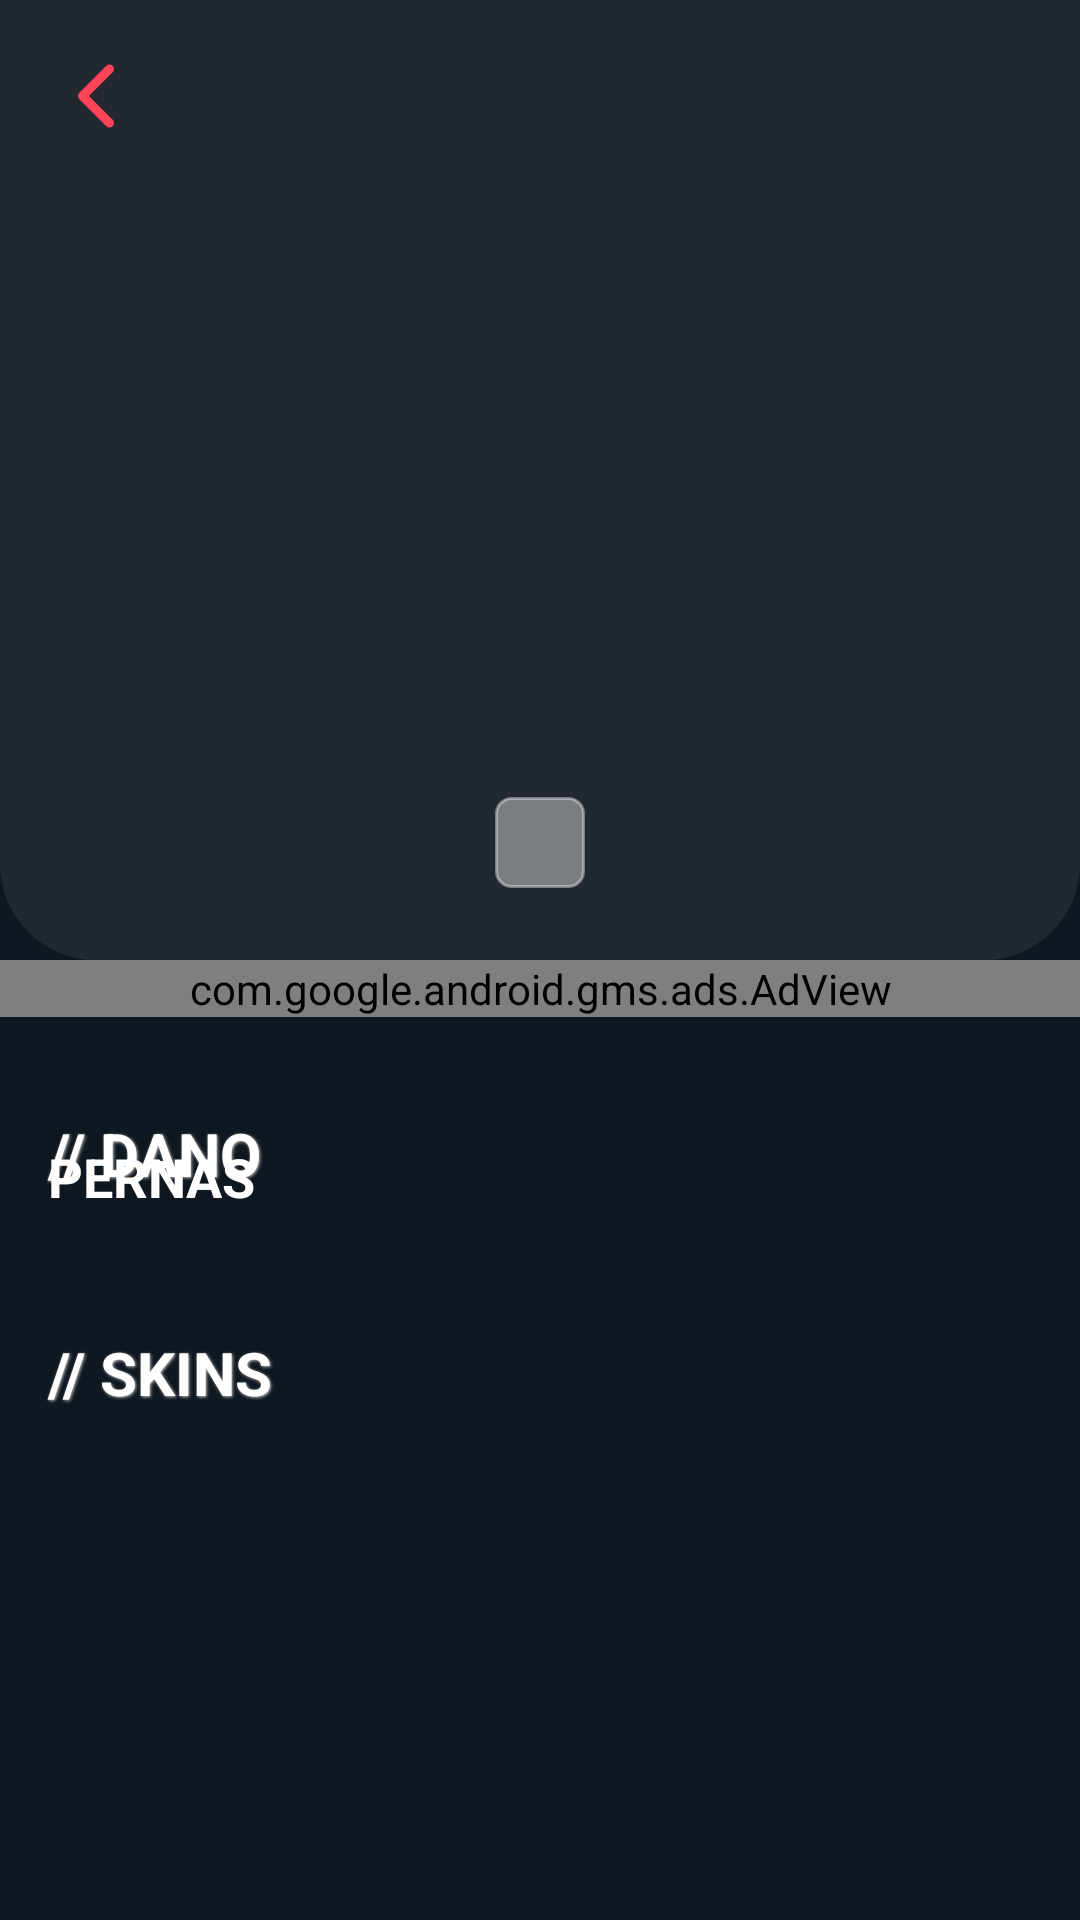

This screen was rendered from an Android layout file. Write that file and the resources it references.
<!-- AndroidManifest.xml: application theme Theme.Valorant -->
<!-- res/layout/fragment_weapon_detail.xml -->
<?xml version="1.0" encoding="utf-8"?>
<androidx.core.widget.NestedScrollView xmlns:android="http://schemas.android.com/apk/res/android"
    xmlns:app="http://schemas.android.com/apk/res-auto"
    xmlns:tools="http://schemas.android.com/tools"
    android:layout_width="match_parent"
    android:layout_height="match_parent"
    android:background="@color/main_more_black">

    <androidx.constraintlayout.widget.ConstraintLayout
        android:layout_width="match_parent"
        android:layout_height="wrap_content">

        <androidx.constraintlayout.widget.ConstraintLayout
            android:id="@+id/weaponInfoContainer"
            android:layout_width="match_parent"
            android:layout_height="match_parent"
            app:layout_constraintEnd_toEndOf="parent"
            app:layout_constraintStart_toStartOf="parent"
            app:layout_constraintTop_toTopOf="parent">

            <com.google.android.material.imageview.ShapeableImageView
                android:id="@+id/weaponIconImageView"
                android:layout_width="match_parent"
                android:layout_height="320dp"
                android:background="@color/light_blue"
                app:layout_constraintBottom_toBottomOf="parent"
                app:layout_constraintEnd_toEndOf="parent"
                app:layout_constraintStart_toStartOf="parent"
                app:layout_constraintTop_toTopOf="parent"
                app:shapeAppearanceOverlay="@style/ImageView.Corner" />

            <androidx.appcompat.widget.AppCompatImageView
                android:id="@+id/backButtonImageView"
                android:layout_width="wrap_content"
                android:layout_height="wrap_content"
                android:layout_margin="16dp"
                android:padding="4dp"
                android:src="@drawable/ic_back_white"
                app:layout_constraintStart_toStartOf="parent"
                app:layout_constraintTop_toTopOf="parent" />

            <TextView
                android:id="@+id/weaponNameTextView"
                style="@style/Font"
                android:layout_width="wrap_content"
                android:layout_height="wrap_content"
                android:layout_marginBottom="10dp"
                android:textAllCaps="true"
                android:textColor="@color/white"
                android:textSize="35sp"
                android:textStyle="bold"
                app:layout_constraintBottom_toTopOf="@+id/weaponCategoryTextView"
                app:layout_constraintEnd_toEndOf="@+id/weaponCategoryTextView"
                app:layout_constraintStart_toStartOf="@+id/weaponCategoryTextView"
                tools:text="Odin" />

            <TextView
                android:id="@+id/weaponCategoryTextView"
                style="@style/Font"
                android:layout_width="wrap_content"
                android:layout_height="wrap_content"
                android:layout_marginBottom="24dp"
                android:background="@drawable/rounded_corner"
                android:paddingHorizontal="15dp"
                android:paddingVertical="3dp"
                android:textColor="@color/red"
                android:textSize="18sp"
                android:textStyle="bold"
                app:layout_constraintBottom_toBottomOf="parent"
                app:layout_constraintEnd_toEndOf="parent"
                app:layout_constraintStart_toStartOf="parent"
                tools:text="Heavy" />

        </androidx.constraintlayout.widget.ConstraintLayout>

        <com.google.android.gms.ads.AdView
            android:id="@+id/adView"
            android:layout_width="match_parent"
            android:layout_height="wrap_content"
            android:layout_alignParentBottom="true"
            android:layout_centerHorizontal="true"
            app:adSize="BANNER"
            app:adUnitId="ca-app-pub-7640890994209260/2622954405"
            app:layout_constraintEnd_toStartOf="parent"
            app:layout_constraintStart_toStartOf="parent"
            app:layout_constraintTop_toBottomOf="@+id/weaponInfoContainer" />

        <androidx.constraintlayout.widget.ConstraintLayout
            android:id="@+id/damageRangeContainer"
            android:layout_width="match_parent"
            android:layout_height="wrap_content"
            android:layout_marginTop="32dp"
            app:layout_constraintEnd_toEndOf="parent"
            app:layout_constraintStart_toStartOf="parent"
            app:layout_constraintTop_toBottomOf="@+id/adView">

            <TextView
                android:id="@+id/damageRangeTextView"
                style="@style/Font"
                android:layout_width="match_parent"
                android:layout_height="wrap_content"
                android:paddingHorizontal="16dp"
                android:shadowColor="@color/text_grey"
                android:shadowDx="1"
                android:shadowDy="1"
                android:shadowRadius="2"
                android:text="@string/damage_range"
                android:textAllCaps="true"
                android:textColor="@color/white"
                android:textSize="20sp"
                android:textStyle="bold"
                app:layout_constraintEnd_toEndOf="parent"
                app:layout_constraintStart_toStartOf="parent"
                app:layout_constraintTop_toTopOf="parent" />

            <LinearLayout
                android:id="@+id/llParts"
                android:layout_width="wrap_content"
                android:layout_height="match_parent"
                android:orientation="vertical"
                android:paddingStart="16dp"
                app:layout_constraintBottom_toBottomOf="@+id/rvDamageRange"
                app:layout_constraintStart_toStartOf="parent">

                <TextView
                    android:id="@+id/tvHead"
                    style="@style/Font"
                    android:layout_width="match_parent"
                    android:layout_height="wrap_content"
                    android:paddingBottom="6dp"
                    android:text="@string/head"
                    android:textAllCaps="true"
                    android:textColor="@color/white"
                    android:textSize="18sp"
                    android:textStyle="bold" />

                <TextView
                    android:id="@+id/tvBody"
                    style="@style/Font"
                    android:layout_width="match_parent"
                    android:layout_height="wrap_content"
                    android:paddingBottom="6dp"
                    android:text="@string/body"
                    android:textAllCaps="true"
                    android:textColor="@color/white"
                    android:textSize="18sp"
                    android:textStyle="bold" />

                <TextView
                    android:id="@+id/tvLeg"
                    style="@style/Font"
                    android:layout_width="match_parent"
                    android:layout_height="wrap_content"
                    android:paddingBottom="8dp"
                    android:text="@string/leg"
                    android:textAllCaps="true"
                    android:textColor="@color/white"
                    android:textSize="18sp"
                    android:textStyle="bold" />

            </LinearLayout>

            <androidx.recyclerview.widget.RecyclerView
                android:id="@+id/rvDamageRange"
                android:layout_width="0dp"
                android:layout_height="match_parent"
                android:layout_marginTop="14dp"
                android:orientation="horizontal"
                app:layoutManager="androidx.recyclerview.widget.LinearLayoutManager"
                app:layout_constraintEnd_toEndOf="parent"
                app:layout_constraintStart_toEndOf="@+id/llParts"
                app:layout_constraintTop_toBottomOf="@+id/damageRangeTextView"
                tools:listitem="@layout/item_weapon_damage_range">

            </androidx.recyclerview.widget.RecyclerView>


        </androidx.constraintlayout.widget.ConstraintLayout>

        <TextView
            android:id="@+id/skinsTitleTextView"
            android:layout_width="match_parent"
            android:layout_height="wrap_content"
            android:layout_marginTop="32dp"
            android:paddingHorizontal="16dp"
            android:shadowColor="@color/text_grey"
            android:shadowDx="1"
            android:shadowDy="1"
            android:shadowRadius="2"
            android:text="@string/skins"
            android:textAllCaps="true"
            android:textColor="@color/white"
            android:textSize="20sp"
            android:textStyle="bold"
            app:layout_constraintEnd_toEndOf="parent"
            app:layout_constraintStart_toStartOf="parent"
            app:layout_constraintTop_toBottomOf="@+id/damageRangeContainer" />

        <androidx.recyclerview.widget.RecyclerView
            android:id="@+id/rvSkins"
            android:layout_width="match_parent"
            android:layout_height="wrap_content"
            android:layout_marginBottom="32dp"
            android:clipToPadding="false"
            android:orientation="horizontal"
            android:paddingEnd="16dp"
            android:paddingBottom="16dp"
            app:layoutManager="androidx.recyclerview.widget.LinearLayoutManager"
            app:layout_constraintBottom_toBottomOf="parent"
            app:layout_constraintTop_toBottomOf="@+id/skinsTitleTextView"
            tools:ignore="RtlSymmetry" />
    </androidx.constraintlayout.widget.ConstraintLayout>
</androidx.core.widget.NestedScrollView>
<!-- res/layout/item_weapon_damage_range.xml (included above) -->
<?xml version="1.0" encoding="utf-8"?>
<androidx.cardview.widget.CardView xmlns:android="http://schemas.android.com/apk/res/android"
    xmlns:app="http://schemas.android.com/apk/res-auto"
    xmlns:tools="http://schemas.android.com/tools"
    android:layout_width="wrap_content"
    android:layout_height="130dp"
    android:layout_marginStart="16dp"
    app:cardCornerRadius="8dp">

    <androidx.constraintlayout.widget.ConstraintLayout
        android:layout_width="match_parent"
        android:layout_height="match_parent"
        android:background="@color/main_more_black">

        <androidx.constraintlayout.widget.ConstraintLayout
            android:id="@+id/clMeter"
            android:layout_width="match_parent"
            android:layout_height="wrap_content"
            android:background="@color/dark_blue"
            android:paddingHorizontal="15dp"
            app:layout_constraintEnd_toEndOf="parent"
            app:layout_constraintStart_toStartOf="parent"
            app:layout_constraintTop_toTopOf="parent">

            <TextView
                android:id="@+id/tvMeter"
                style="@style/Font"
                android:layout_width="match_parent"
                android:layout_height="wrap_content"
                android:gravity="center"
                android:textColor="@color/white"
                android:textSize="15sp"
                android:textStyle="bold"
                app:layout_constraintEnd_toEndOf="parent"
                app:layout_constraintStart_toStartOf="parent"
                app:layout_constraintTop_toTopOf="parent"
                tools:text="0 - 50M" />
        </androidx.constraintlayout.widget.ConstraintLayout>

        <androidx.constraintlayout.widget.ConstraintLayout
            android:id="@+id/constraintLayout"
            android:layout_width="match_parent"
            android:layout_height="wrap_content"
            android:background="@color/main_more_black"
            app:layout_constraintBottom_toBottomOf="parent"
            app:layout_constraintEnd_toEndOf="parent"
            app:layout_constraintStart_toStartOf="parent">


            <TextView
                android:id="@+id/tvHead"
                style="@style/Font"
                android:layout_width="match_parent"
                android:layout_height="wrap_content"
                android:gravity="center"
                android:paddingBottom="10dp"
                android:text="156"
                android:textColor="@color/red"
                android:textSize="15sp"
                android:textStyle="bold"
                app:layout_constraintEnd_toEndOf="parent"
                app:layout_constraintStart_toStartOf="parent"
                app:layout_constraintTop_toTopOf="parent" />

            <TextView
                android:id="@+id/tvBody"
                style="@style/Font"
                android:layout_width="match_parent"
                android:layout_height="wrap_content"
                android:gravity="center"
                android:paddingBottom="10dp"
                android:text="39"
                android:textColor="@color/main_red"
                android:textSize="15sp"
                android:textStyle="bold"
                app:layout_constraintEnd_toEndOf="parent"
                app:layout_constraintStart_toStartOf="parent"
                app:layout_constraintTop_toBottomOf="@id/tvHead" />

            <TextView
                android:id="@+id/tvLeg"
                style="@style/Font"
                android:layout_width="match_parent"
                android:layout_height="wrap_content"
                android:layout_marginStart="4dp"
                android:layout_marginEnd="3dp"
                android:gravity="center"
                android:paddingBottom="10dp"
                android:text="33"
                android:textColor="@color/red_alpha"
                android:textSize="15sp"
                android:textStyle="bold"
                app:layout_constraintEnd_toEndOf="parent"
                app:layout_constraintStart_toStartOf="parent"
                app:layout_constraintTop_toBottomOf="@+id/tvBody" />


        </androidx.constraintlayout.widget.ConstraintLayout>

    </androidx.constraintlayout.widget.ConstraintLayout>

</androidx.cardview.widget.CardView>
<!-- resources referenced by this layout -->
<resources>
  <color name="dark_blue">#222b43</color>
  <color name="light_blue">#212830</color>
  <color name="main_more_black">#0F1821</color>
  <color name="main_red">#FF4457</color>
  <color name="red">#B00020</color>
  <color name="red_alpha">#F98780</color>
  <color name="text_grey">#C0C0C0</color>
  <color name="white">#FFFFFFFF</color>
  <!-- drawable ic_back_white (drawable) -->
  <vector xmlns:android="http://schemas.android.com/apk/res/android"
      android:width="24dp"
      android:height="24dp"
      android:viewportWidth="16"
      android:viewportHeight="16">
      <path
          android:fillColor="#00000000"
          android:pathData="M11,14L5,8l6,-6"
          android:strokeWidth="2"
          android:strokeColor="@color/main_red"
          android:strokeLineCap="round"
          android:strokeLineJoin="round" />
  </vector>
  <!-- drawable rounded_corner (drawable) -->
  <?xml version="1.0" encoding="utf-8"?>
  <shape xmlns:android="http://schemas.android.com/apk/res/android">
      <stroke
          android:width="1dp"
          android:color="@color/transparent" />
  
      <solid android:color="@color/transparent" />
  
      <padding
          android:bottom="1dp"
          android:left="1dp"
          android:right="1dp"
          android:top="1dp" />
  
      <corners android:radius="5dp" />
  </shape>
  <string name="body">Corpo</string>
  <string name="damage_range">// Dano</string>
  <string name="head">Cabeça</string>
  <string name="leg">Pernas</string>
  <string name="skins">// Skins</string>
  <style name="Font">
          <item name="fontFamily">@font/alata</item>
      </style>
  <style name="ImageView.Corner" parent="">
          <item name="cornerSizeBottomRight">32dp</item>
          <item name="cornerSizeBottomLeft">32dp</item>
          <item name="cornerFamily">rounded</item>
      </style>
  <style name="Theme.Valorant" parent="Theme.MaterialComponents.DayNight.NoActionBar">
          
          <item name="colorPrimary">@color/purple_500</item>
          <item name="colorPrimaryVariant">@color/purple_700</item>
          <item name="colorOnPrimary">@color/white</item>
          
          <item name="colorSecondary">@color/teal_200</item>
          <item name="colorSecondaryVariant">@color/teal_700</item>
          <item name="colorOnSecondary">@color/black</item>
          
          <item name="android:statusBarColor">@android:color/transparent</item>
          <item name="android:navigationBarColor">@android:color/transparent</item>
          
      </style>
  <color name="transparent">#66FFFFFF</color>
  <color name="purple_500">#FF4457</color>
  <color name="purple_700">#FF3700B3</color>
  <color name="teal_200">#FF03DAC5</color>
  <color name="teal_700">#FF018786</color>
  <color name="black">#FF000000</color>
</resources>
